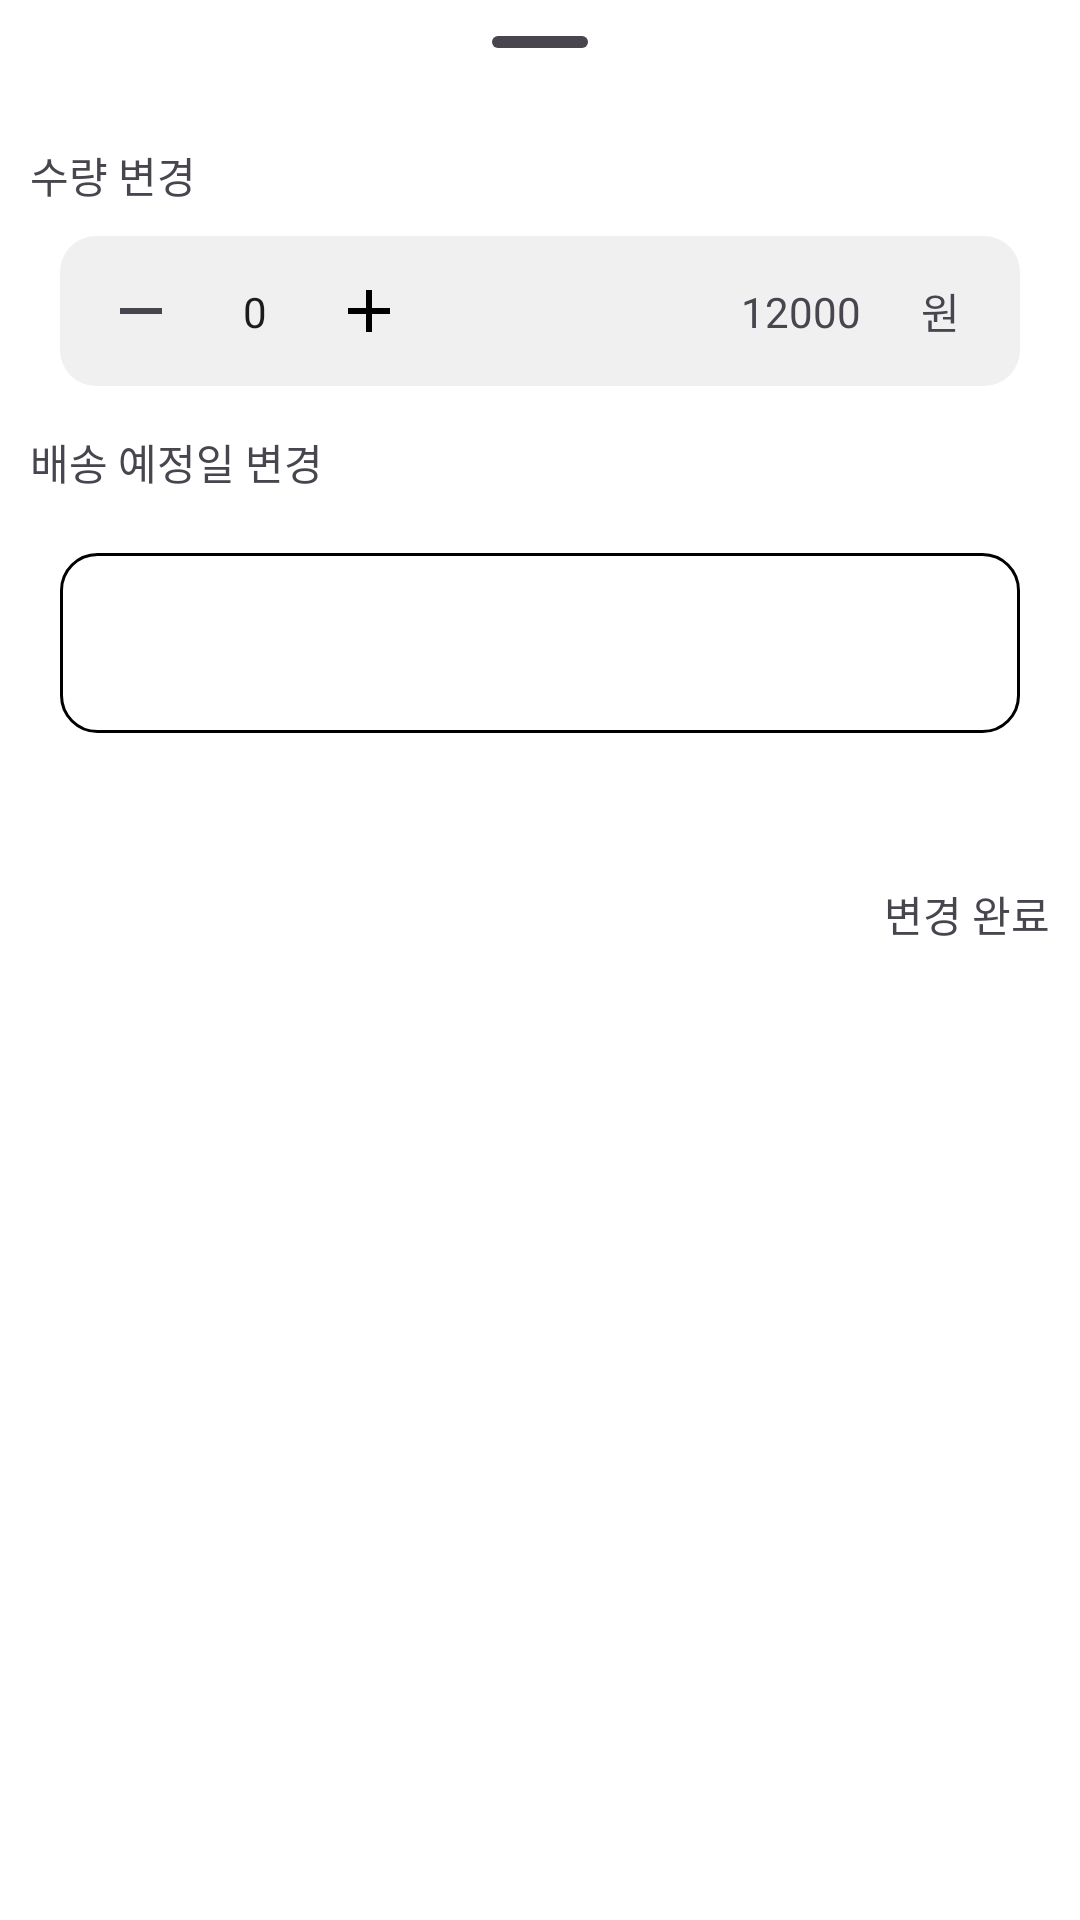

The Android layout XML behind this screen, and the referenced resources:
<!-- AndroidManifest.xml: application theme Theme.FruMe -->
<!-- res/layout/fragment_bottom_sheet_show_cart_option.xml -->
<?xml version="1.0" encoding="utf-8"?>
<layout xmlns:android="http://schemas.android.com/apk/res/android"
	xmlns:app="http://schemas.android.com/apk/res-auto"
	xmlns:tools="http://schemas.android.com/tools">

	<data>

	</data>

	<androidx.constraintlayout.widget.ConstraintLayout
		android:layout_width="match_parent"
		android:layout_height="wrap_content"
		android:background="@drawable/background_top_rounded_corner"
		tools:context=".fragment.user_fragment.user_cart.BottomSheetShowCartOptionFragment">

		
		<com.google.android.material.bottomsheet.BottomSheetDragHandleView
			android:id="@+id/dragHandleBottomSheetShowCartOption"
			android:layout_width="wrap_content"
			android:layout_height="wrap_content"
			app:layout_constraintEnd_toEndOf="parent"
			app:layout_constraintStart_toStartOf="parent"
			app:layout_constraintTop_toTopOf="parent" />

		

		<TextView
			android:id="@+id/textViewBottomSheetShowCartOptionTransProductCountLabel"
			style="@style/AppText5.S14"
			android:layout_width="wrap_content"
			android:layout_height="wrap_content"
			android:layout_marginStart="10dp"
			android:text="수량 변경"
			app:layout_constraintStart_toStartOf="parent"
			app:layout_constraintTop_toBottomOf="@id/dragHandleBottomSheetShowCartOption" />

		
		<View
			android:id="@+id/viewBottomSheetShowCartOptionContainerCountAndPrice"
			android:layout_width="match_parent"
			android:layout_height="50dp"
			android:layout_marginHorizontal="20dp"
			android:layout_marginTop="10dp"
			android:background="@drawable/background_gray8"
			app:layout_constraintStart_toStartOf="parent"
			app:layout_constraintTop_toBottomOf="@id/textViewBottomSheetShowCartOptionTransProductCountLabel" />

		<TextView
			android:id="@+id/textViewBottomSheetShowCartOptionWon"
			style="@style/AppText3.S14"
			android:layout_width="wrap_content"
			android:layout_height="wrap_content"
			android:layout_marginStart="10dp"
			android:layout_marginEnd="20dp"
			android:text="원"
			app:layout_constraintBottom_toBottomOf="@id/viewBottomSheetShowCartOptionContainerCountAndPrice"
			app:layout_constraintEnd_toEndOf="@id/viewBottomSheetShowCartOptionContainerCountAndPrice"
			app:layout_constraintTop_toTopOf="@id/viewBottomSheetShowCartOptionContainerCountAndPrice" />

		<TextView
			android:id="@+id/textViewBottomSheetShowCartOptionPrice"
			style="@style/AppText3.S14"
			android:layout_width="wrap_content"
			android:layout_height="wrap_content"
			android:layout_marginEnd="20dp"
			android:text="12000"
			app:layout_constraintBottom_toBottomOf="@id/viewBottomSheetShowCartOptionContainerCountAndPrice"
			app:layout_constraintEnd_toStartOf="@id/textViewBottomSheetShowCartOptionWon"
			app:layout_constraintTop_toTopOf="@id/viewBottomSheetShowCartOptionContainerCountAndPrice"

			/>
		
		<View
			android:id="@+id/viewBottomSheetShowCartOptionViewCount"
			android:layout_width="130dp"
			android:layout_height="40dp"
			app:layout_constraintBottom_toBottomOf="@id/viewBottomSheetShowCartOptionContainerCountAndPrice"
			app:layout_constraintStart_toStartOf="@id/viewBottomSheetShowCartOptionContainerCountAndPrice"
			app:layout_constraintTop_toTopOf="@id/viewBottomSheetShowCartOptionContainerCountAndPrice" />

		<ImageView
			android:id="@+id/imageViewBottomSheetShowCartOptionRemove"
			android:layout_width="wrap_content"
			android:layout_height="wrap_content"
			android:layout_marginStart="15dp"
			android:contentDescription="-버튼을 누르면 값이 감소"
			android:src="@drawable/ic_remove_24px"
			app:layout_constraintBottom_toBottomOf="@id/viewBottomSheetShowCartOptionViewCount"
			app:layout_constraintStart_toStartOf="@id/viewBottomSheetShowCartOptionViewCount"
			app:layout_constraintTop_toTopOf="@id/viewBottomSheetShowCartOptionViewCount" />

		<EditText
			android:id="@+id/editTextBottomSheetShowCartOptionProductCount"
			style="@style/AppText3.S14"
			android:layout_width="wrap_content"
			android:layout_height="wrap_content"
			android:layout_marginHorizontal="20dp"
			android:background="@color/transparent"
			android:gravity="center"
			android:inputType="number"
			android:text="0"
			app:layout_constraintBottom_toBottomOf="@id/viewBottomSheetShowCartOptionViewCount"
			app:layout_constraintEnd_toStartOf="@id/imageViewBottomSheetShowCartOptionAdd"
			app:layout_constraintStart_toEndOf="@id/imageViewBottomSheetShowCartOptionRemove"
			app:layout_constraintTop_toTopOf="@id/viewBottomSheetShowCartOptionViewCount" />

		<ImageView
			android:id="@+id/imageViewBottomSheetShowCartOptionAdd"
			android:layout_width="wrap_content"
			android:layout_height="wrap_content"
			android:layout_marginEnd="15dp"
			android:contentDescription="+버튼을 누르면 값이 증가"
			android:src="@drawable/ic_add_24px"
			app:layout_constraintBottom_toBottomOf="@id/viewBottomSheetShowCartOptionViewCount"
			app:layout_constraintEnd_toEndOf="@id/viewBottomSheetShowCartOptionViewCount"
			app:layout_constraintTop_toTopOf="@id/viewBottomSheetShowCartOptionViewCount" />

		
		<TextView
			android:id="@+id/textViewBottomSheetShowCartOptionDateLabel"
			style="@style/AppText5.S14"
			android:layout_width="wrap_content"
			android:layout_height="wrap_content"
			android:layout_marginStart="10dp"
			android:layout_marginTop="15dp"
			android:text="배송 예정일 변경"
			app:layout_constraintStart_toStartOf="parent"
			app:layout_constraintTop_toBottomOf="@id/viewBottomSheetShowCartOptionContainerCountAndPrice" />

		
		<View
			android:id="@+id/viewBottomSheetShowCartOptionDate"
			android:layout_width="0dp"
			android:layout_height="60dp"
			android:layout_marginHorizontal="20dp"
			android:layout_marginTop="20dp"
			android:background="@drawable/background_input_count"
			app:layout_constraintEnd_toEndOf="parent"
			app:layout_constraintStart_toStartOf="parent"
			app:layout_constraintTop_toBottomOf="@id/textViewBottomSheetShowCartOptionDateLabel" />

		<TextView
			android:id="@+id/textViewBottomSheetShowCartOptionDate"
			android:layout_width="wrap_content"
			android:layout_height="wrap_content"
			android:fontFamily="@font/nanumsquareneo_3"
			android:text=""
			android:textSize="18dp"
			app:layout_constraintBottom_toBottomOf="@id/viewBottomSheetShowCartOptionDate"
			app:layout_constraintEnd_toEndOf="@id/viewBottomSheetShowCartOptionDate"
			app:layout_constraintStart_toStartOf="@id/viewBottomSheetShowCartOptionDate"
			app:layout_constraintTop_toTopOf="@id/viewBottomSheetShowCartOptionDate" />

		<TextView
			android:id="@+id/textViewBottomSheetShowCartOptionChangeProductOption"
			style="@style/AppText5.S14"
			android:layout_width="wrap_content"
			android:layout_height="wrap_content"
			android:layout_marginVertical="50dp"
			android:layout_marginEnd="10dp"
			android:text="변경 완료"
			app:layout_constraintEnd_toEndOf="parent"
			app:layout_constraintTop_toBottomOf="@+id/viewBottomSheetShowCartOptionDate" />

		<View
			android:layout_width="match_parent"
			android:layout_height="40dp"
			app:layout_constraintStart_toStartOf="parent"
			app:layout_constraintTop_toBottomOf="@+id/textViewBottomSheetShowCartOptionChangeProductOption" />

	</androidx.constraintlayout.widget.ConstraintLayout>
</layout>
<!-- resources referenced by this layout -->
<resources>
  <color name="transparent">#00000000</color>
  <!-- drawable background_gray8 (drawable) -->
  <?xml version="1.0" encoding="utf-8"?>
  <shape xmlns:android="http://schemas.android.com/apk/res/android"
  	android:shape="rectangle">
  	<solid android:color="@color/gray8" />
  	<corners android:radius="12dp" />
  </shape>
  <!-- drawable background_input_count (drawable) -->
  <?xml version="1.0" encoding="utf-8"?>
  <shape xmlns:android="http://schemas.android.com/apk/res/android"
  
  	android:shape="rectangle">
  	<solid android:color="@color/white" />
  	<stroke android:width="1dp" />
  	<corners android:radius="12dp" />
  
  </shape>
  <!-- drawable background_top_rounded_corner (drawable) -->
  <?xml version="1.0" encoding="utf-8"?>
  <shape xmlns:android="http://schemas.android.com/apk/res/android"
  	android:shape="rectangle">
  
  	<corners
  		android:topLeftRadius="24dp"
  		android:topRightRadius="24dp" />
  	<solid android:color="@color/white" />
  
  </shape>
  <!-- drawable ic_add_24px (drawable) -->
  <vector xmlns:android="http://schemas.android.com/apk/res/android"
  	android:width="24dp"
  	android:height="24dp"
  	android:tint="@color/black"
  	android:viewportWidth="960"
  	android:viewportHeight="960">
  	<path
  		android:fillColor="@android:color/white"
  		android:pathData="M440,520L200,520L200,440L440,440L440,200L520,200L520,440L760,440L760,520L520,520L520,760L440,760L440,520Z" />
  </vector>
  <!-- drawable ic_remove_24px (drawable) -->
  <vector xmlns:android="http://schemas.android.com/apk/res/android"
      android:width="24dp"
      android:height="24dp"
      android:viewportWidth="960"
      android:viewportHeight="960"
      android:tint="?attr/colorControlNormal">
  
    <path
        android:fillColor="@android:color/white"
        android:pathData="M200,520L200,440L760,440L760,520L200,520Z"/>
  </vector>
  <style name="AppText3.S14">
  		<item name="android:textSize">14sp</item>
  	</style>
  <style name="Theme.FruMe" parent="Base.Theme.FruMe" />
  <color name="gray8">#f0f0f0</color>
  <color name="white">#FFFFFFFF</color>
  <color name="black">#FF000000</color>
  <style name="Base.Theme.FruMe" parent="Theme.Material3.DayNight.NoActionBar">
          
          
          <item name="colorPrimary">@color/green100</item>
          <item name="colorOnPrimary">@color/white</item>
          <item name="android:colorBackground">@color/white</item>
      </style>
  <color name="green100">#03CF5D</color>
</resources>
